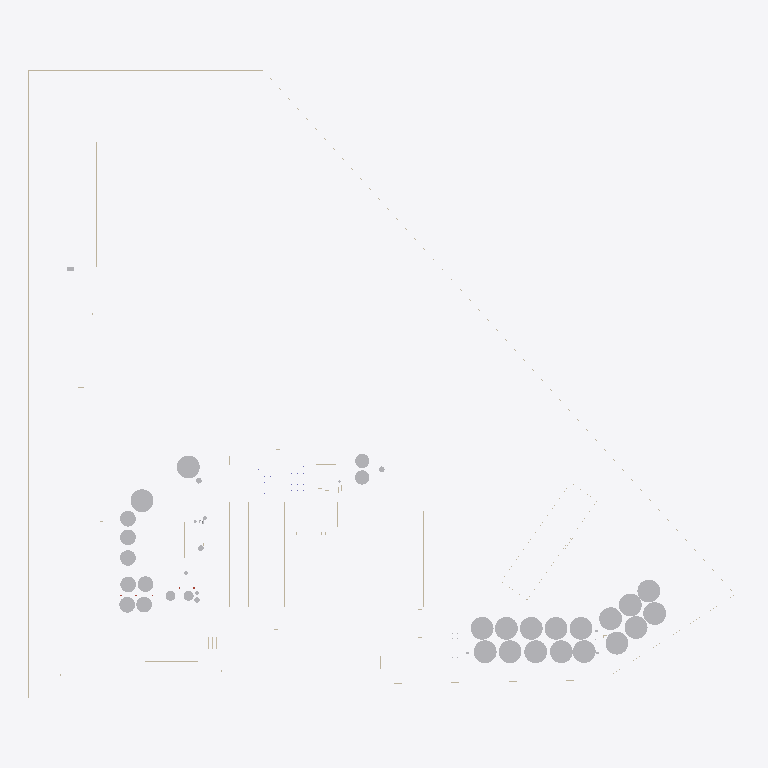
Plan cut of the same IFC building model at storey 'Nivel 1a' (level 1.00 m, cut at 2.40 m), seen from above with north up, elements coloured by IFC class (only those large enough to see are counted): 29 other elements (light grey), 11 walls (beige). Cut surfaces are drawn darker.
Extent 999.2 m × 881.1 m × 39.9 m (x, y, z). Storeys (10): Zapata B.O at -0.60 m; Zapata T.O at -0.30 m; Muro de cimentación T.O at -0.15 m; Nivel 1 at 0.00 m; TRAMOS at 0.75 m; Nivel 1a at 1.00 m; Nivel 2 at 3.00 m; Nivel 3 at 8.00 m; Nivel 4 at 24.00 m; Nivel 5 at 30.00 m. Elements (700): 336 IfcWallStandardCase, 172 IfcSlab, 125 IfcRoof, 59 IfcBuildingElementProxy, 4 IfcWall, 3 IfcColumn, 1 IfcRailing.

HEADER;
FILE_DESCRIPTION(('ViewDefinition [CoordinationView_V2.0]','RevitIdentifiers [ContentGUID: baf33d26-e078-4387-a3f2-52f07d592f61, VersionGUID: 7188e06f-5542-4edc-9703-66d9355a112d, NumberOfSaves: 63]','CoordinateReference [CoordinateBase: Internal Origin, ProjectSite: Emplazamiento por defecto]'),'2;1');
FILE_NAME('RIC_labels.ifc','2026-08-26T16:25:09-03:00',(''),(''),'ODA SDAI 25.12','Autodesk Revit 26.0.4.409 (ENU) - IFC 26.0.4.409','');
FILE_SCHEMA(('IFC2X3'));
ENDSEC;
DATA;
#30=IFCPROJECT('2wypqcu7X3XwFoKl22fj2H',#18,'0001',$,$,'Nombre de proyecto','Estado de proyecto',(#25),#165136);
#77=IFCSITE('2wypqcu7X3XwFoKl22fj2J',#18,'Default',$,$,#76,$,$,.ELEMENT.,(40,24,0,5493),(-3,-40,-59,-880065),33.89,$,$);
#35=IFCBUILDING('2wypqcu7X3XwFoKl22fj2G',#18,'',$,$,#33,$,'',.ELEMENT.,$,$,#34);
#39=IFCBUILDINGSTOREY('2qYKvFEvH4cPghyPNWjrgR',#18,'Zapata B.O',$,'Level:Extremo inicial 8 mm',#38,$,'Zapata B.O',.ELEMENT.,-0.6000000000000001);
#43=IFCBUILDINGSTOREY('2qYKvFEvH4cPghyPNWjrgr',#18,'Zapata T.O',$,'Level:Extremo inicial 8 mm',#42,$,'Zapata T.O',.ELEMENT.,-0.30000000000000004);
#47=IFCBUILDINGSTOREY('2qYKvFEvH4cPghyPNWjrjp',#18,'Muro de cimentación T.O',$,'Level:Extremo inicial 8 mm',#46,$,'Muro de cimentación T.O',.ELEMENT.,-0.14999999999999997);
#50=IFCBUILDINGSTOREY('3Aw$FV5MbAufEo59pkoNgA',#18,'Nivel 1',$,'Level:Extremo inicial 8 mm',#49,$,'Nivel 1',.ELEMENT.,0.0);
#54=IFCBUILDINGSTOREY('2qYKvFEvH4cPghyPNWjrjP',#18,'TRAMOS',$,'Level:Extremo inicial 8 mm',#53,$,'TRAMOS',.ELEMENT.,0.7499999999999999);
#58=IFCBUILDINGSTOREY('2V4S5L$rvDNgTLpwX_jQty',#18,'Nivel 1a',$,'Level:Extremo inicial 8 mm',#57,$,'Nivel 1a',.ELEMENT.,0.9999999999999997);
#62=IFCBUILDINGSTOREY('3kSL0VGKv3gxJCujeqtuJj',#18,'Nivel 2',$,'Level:Extremo inicial 8 mm',#61,$,'Nivel 2',.ELEMENT.,3.0000000000000004);
#66=IFCBUILDINGSTOREY('0tcO6wgtb5Tv04hJp47Ih9',#18,'Nivel 3',$,'Level:Extremo inicial 8 mm',#65,$,'Nivel 3',.ELEMENT.,7.999999999999999);
#70=IFCBUILDINGSTOREY('2V4S5L$rvDNgTLpwX_jQgI',#18,'Nivel 4',$,'Level:Extremo inicial 8 mm',#69,$,'Nivel 4',.ELEMENT.,23.999999999999996);
#74=IFCBUILDINGSTOREY('2V4S5L$rvDNgTLpwX_jQXf',#18,'Nivel 5',$,'Level:Extremo inicial 8 mm',#73,$,'Nivel 5',.ELEMENT.,29.999999999999996);
#23555=IFCWALLSTANDARDCASE('3gGgGYtWb7Mh1qyTdlWyG$',#18,'Walls : Basic Wall : Genérico - 200 mm',$,'Basic Wall:Genérico - 200 mm',#23543,#23547,'258084');
#64912=IFCBUILDINGELEMENTPROXY('3oQqZv0db7pxMpPt8JRa_M',#18,'Generic Models : Modelos genéricos 31 : Modelos genéricos 8',$,'Modelos genéricos 31:Modelos genéricos 8',#64911,#64908,'375033',$);
#11596=IFCBUILDINGELEMENTPROXY('0rYgaU4iLBcRO9JXvwoXxJ',#18,'Generic Models : Modelos genéricos 8 : Modelos genéricos 8',$,'Modelos genéricos 8:Modelos genéricos 8',#11595,#11592,'170794',$);
#38164=IFCBUILDINGELEMENTPROXY('1b5R$OTej9hAQQhmSPEO66',#18,'Generic Models : Modelos genéricos 15 : Modelos genéricos 8',$,'Modelos genéricos 15:Modelos genéricos 8',#38163,#38160,'361530',$);
#57407=IFCBUILDINGELEMENTPROXY('3oQqZv0db7pxMpPt8JRa_E',#18,'Generic Models : Modelos genéricos 30 : Modelos genéricos 8',$,'Modelos genéricos 30:Modelos genéricos 8',#57406,#57403,'375009',$);
#95247=IFCBUILDINGELEMENTPROXY('0e8D0$8hH3jQ4BU9i49iir',#18,'Generic Models : Modelos genéricos 35 : Modelos genéricos 8',$,'Modelos genéricos 35:Modelos genéricos 8',#95246,#95243,'377568',$);
#125463=IFCBUILDINGELEMENTPROXY('0e8D0$8hH3jQ4BU9i49igW',#18,'Generic Models : Modelos genéricos 39 : Modelos genéricos 8',$,'Modelos genéricos 39:Modelos genéricos 8',#125462,#125459,'377717',$);
#47435=IFCBUILDINGELEMENTPROXY('31k6u7snP6UPF3CZqaJ$TN',#18,'Generic Models : Modelos genéricos 19 : Modelos genéricos 1',$,'Modelos genéricos 19:Modelos genéricos 1',#47434,#47431,'368306',$);
#47477=IFCBUILDINGELEMENTPROXY('31k6u7snP6UPF3CZqaJ$QW',#18,'Generic Models : Modelos genéricos 20 : Modelos genéricos 1',$,'Modelos genéricos 20:Modelos genéricos 1',#47476,#47473,'368453',$);
#72417=IFCBUILDINGELEMENTPROXY('3oQqZv0db7pxMpPt8JRaxZ',#18,'Generic Models : Modelos genéricos 32 : Modelos genéricos 8',$,'Modelos genéricos 32:Modelos genéricos 8',#72416,#72413,'375180',$);
#102801=IFCBUILDINGELEMENTPROXY('0e8D0$8hH3jQ4BU9i49ihS',#18,'Generic Models : Modelos genéricos 36 : Modelos genéricos 8',$,'Modelos genéricos 36:Modelos genéricos 8',#102800,#102797,'377609',$);
#133017=IFCBUILDINGELEMENTPROXY('0e8D0$8hH3jQ4BU9i49if0',#18,'Generic Models : Modelos genéricos 40 : Modelos genéricos 8',$,'Modelos genéricos 40:Modelos genéricos 8',#133016,#133013,'377749',$);
#110355=IFCBUILDINGELEMENTPROXY('0e8D0$8hH3jQ4BU9i49ihm',#18,'Generic Models : Modelos genéricos 37 : Modelos genéricos 8',$,'Modelos genéricos 37:Modelos genéricos 8',#110354,#110351,'377637',$);
#87693=IFCBUILDINGELEMENTPROXY('0e8D0$8hH3jQ4BU9i49iiJ',#18,'Generic Models : Modelos genéricos 34 : Modelos genéricos 8',$,'Modelos genéricos 34:Modelos genéricos 8',#87692,#87689,'377542',$);
#117909=IFCBUILDINGELEMENTPROXY('0e8D0$8hH3jQ4BU9i49ihk',#18,'Generic Models : Modelos genéricos 38 : Modelos genéricos 8',$,'Modelos genéricos 38:Modelos genéricos 8',#117908,#117905,'377659',$);
#140571=IFCBUILDINGELEMENTPROXY('0e8D0$8hH3jQ4BU9i49if_',#18,'Generic Models : Modelos genéricos 41 : Modelos genéricos 8',$,'Modelos genéricos 41:Modelos genéricos 8',#140570,#140567,'377771',$);
#148125=IFCBUILDINGELEMENTPROXY('0e8D0$8hH3jQ4BU9i49ieG',#18,'Generic Models : Modelos genéricos 42 : Modelos genéricos 8',$,'Modelos genéricos 42:Modelos genéricos 8',#148124,#148121,'377797',$);
#45670=IFCBUILDINGELEMENTPROXY('1b5R$OTej9hAQQhmSPEO1K',#18,'Generic Models : Modelos genéricos 16 : Modelos genéricos 8',$,'Modelos genéricos 16:Modelos genéricos 8',#45669,#45666,'361960',$);
#79922=IFCBUILDINGELEMENTPROXY('3oQqZv0db7pxMpPt8JRaxp',#18,'Generic Models : Modelos genéricos 33 : Modelos genéricos 8',$,'Modelos genéricos 33:Modelos genéricos 8',#79921,#79918,'375196',$);
#23592=IFCWALLSTANDARDCASE('3gGgGYtWb7Mh1qyTdlWyJo',#18,'Walls : Basic Wall : Genérico - 200 mm',$,'Basic Wall:Genérico - 200 mm',#23576,#23580,'258281');
#671=IFCBUILDINGELEMENTPROXY('0tcO6wgtb5Tv04hJp47IuX',#18,'Generic Models : Modelos genéricos 2 : Modelos genéricos 1',$,'Modelos genéricos 2:Modelos genéricos 1',#670,#667,'156111',$);
#839=IFCBUILDINGELEMENTPROXY('0tcO6wgtb5Tv04hJp47Isg',#18,'Generic Models : Modelos genéricos 6 : Modelos genéricos 1',$,'Modelos genéricos 6:Modelos genéricos 1',#838,#835,'156228',$);
#713=IFCBUILDINGELEMENTPROXY('0tcO6wgtb5Tv04hJp47Iun',#18,'Generic Models : Modelos genéricos 3 : Modelos genéricos 1',$,'Modelos genéricos 3:Modelos genéricos 1',#712,#709,'156127',$);
#881=IFCBUILDINGELEMENTPROXY('0tcO6wgtb5Tv04hJp47Isu',#18,'Generic Models : Modelos genéricos 7 : Modelos genéricos 1',$,'Modelos genéricos 7:Modelos genéricos 1',#880,#877,'156246',$);
#755=IFCBUILDINGELEMENTPROXY('0tcO6wgtb5Tv04hJp47IuN',#18,'Generic Models : Modelos genéricos 4 : Modelos genéricos 1',$,'Modelos genéricos 4:Modelos genéricos 1',#754,#751,'156153',$);
#797=IFCBUILDINGELEMENTPROXY('0tcO6wgtb5Tv04hJp47Itd',#18,'Generic Models : Modelos genéricos 5 : Modelos genéricos 1',$,'Modelos genéricos 5:Modelos genéricos 1',#796,#793,'156169',$);
#626=IFCBUILDINGELEMENTPROXY('0HalHraFn3sAJuAR4TSQhR',#18,'Generic Models : Modelos genéricos 1 : Modelos genéricos 1',$,'Modelos genéricos 1:Modelos genéricos 1',#625,#622,'155128',$);
#47789=IFCBUILDINGELEMENTPROXY('31k6u7snP6UPF3CZqaJyXd',#18,'Generic Models : Modelos genéricos 23 : Modelos genéricos 1',$,'Modelos genéricos 23:Modelos genéricos 1',#47788,#47785,'369026',$);
#47745=IFCBUILDINGELEMENTPROXY('31k6u7snP6UPF3CZqaJyZX',#18,'Generic Models : Modelos genéricos 22 : Modelos genéricos 1',$,'Modelos genéricos 22:Modelos genéricos 1',#47744,#47741,'368900',$);
#11990=IFCWALLSTANDARDCASE('3H4lpQ_jL87uutjv1g03v3',#18,'Walls : Basic Wall : Genérico - 200 mm',$,'Basic Wall:Genérico - 200 mm',#11978,#11982,'173615');
#1070=IFCWALLSTANDARDCASE('0tcO6wgtb5Tv04hJp47IcB',#18,'Walls : Basic Wall : Genérico - 200 mm',$,'Basic Wall:Genérico - 200 mm',#1058,#1062,'157285');
#1298=IFCWALLSTANDARDCASE('0tcO6wgtb5Tv04hJp47IW6',#18,'Walls : Basic Wall : Genérico - 200 mm',$,'Basic Wall:Genérico - 200 mm',#1286,#1290,'157672');
#2391=IFCWALLSTANDARDCASE('37MzJmkl9FG8eqdSWlAsj1',#18,'Walls : Basic Wall : Genérico - 200 mm',$,'Basic Wall:Genérico - 200 mm',#2379,#2383,'161691');
#23629=IFCWALLSTANDARDCASE('3gGgGYtWb7Mh1qyTdlWyOS',#18,'Walls : Basic Wall : Genérico - 200 mm',$,'Basic Wall:Genérico - 200 mm',#23614,#23618,'258567');
#2325=IFCWALLSTANDARDCASE('37MzJmkl9FG8eqdSWlAses',#18,'Walls : Basic Wall : Genérico - 200 mm',$,'Basic Wall:Genérico - 200 mm',#2313,#2317,'161516');
#12562=IFCBUILDINGELEMENTPROXY('3H4lpQ_jL87uutjv1g03KQ',#18,'Generic Models : Modelos genéricos 10 : Modelos genéricos 1',$,'Modelos genéricos 10:Modelos genéricos 1',#12561,#12558,'175478',$);
#12606=IFCBUILDINGELEMENTPROXY('3H4lpQ_jL87uutjv1g03Mj',#18,'Generic Models : Modelos genéricos 9 : Modelos genéricos 1',$,'Modelos genéricos 9:Modelos genéricos 1',#12605,#12602,'175553',$);
#14783=IFCWALLSTANDARDCASE('2zwnz5I8z1z8ZLzCSIrd6N',#18,'Walls : Basic Wall : Genérico - 200 mm',$,'Basic Wall:Genérico - 200 mm',#14771,#14775,'197440');
#2884=IFCWALLSTANDARDCASE('37MzJmkl9FG8eqdSWlAvuK',#18,'Walls : Basic Wall : Genérico - 200 mm',$,'Basic Wall:Genérico - 200 mm',#2872,#2876,'164558');
#23799=IFCWALLSTANDARDCASE('1bDwFCinnAjuO6Zs1hMFor',#18,'Walls : Basic Wall : Genérico - 200 mm',$,'Basic Wall:Genérico - 200 mm',#23783,#23787,'261556');
ENDSEC;
